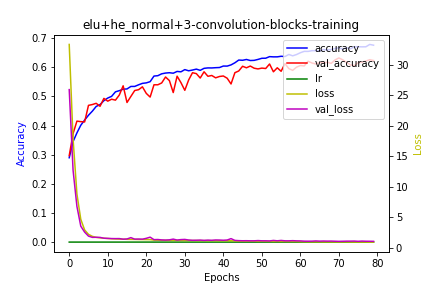

Values plotted in this chart, from the file beside it:
epoch, accuracy, loss, lr, val_accuracy, val_loss
0, 0.2894, 33.31, 1e-04, 0.2967, 25.92
1, 0.3448, 17.82, 1e-04, 0.3722, 12.72
2, 0.3746, 8.841, 1e-04, 0.415, 6.804
3, 0.4009, 4.693, 1e-04, 0.4133, 3.568
4, 0.4187, 2.949, 1e-04, 0.4122, 2.593
5, 0.4352, 2.231, 1e-04, 0.4691, 1.938
6, 0.4491, 1.902, 1e-04, 0.4719, 1.734
7, 0.4654, 1.737, 1e-04, 0.4761, 1.744
8, 0.4718, 1.655, 1e-04, 0.4659, 1.726
9, 0.4851, 1.591, 1e-04, 0.493, 1.596
10, 0.4942, 1.552, 1e-04, 0.4835, 1.565
11, 0.5, 1.501, 1e-04, 0.4902, 1.537
12, 0.5156, 1.472, 1e-04, 0.487, 1.526
13, 0.5194, 1.446, 1e-04, 0.5046, 1.533
14, 0.5246, 1.431, 1e-04, 0.5362, 1.434
15, 0.5254, 1.414, 1e-04, 0.4789, 1.473
16, 0.534, 1.401, 1e-04, 0.4996, 1.688
17, 0.5341, 1.399, 1e-04, 0.52, 1.444
18, 0.5396, 1.382, 1e-04, 0.5228, 1.46
19, 0.5446, 1.377, 1e-04, 0.5327, 1.439
20, 0.5462, 1.367, 1e-04, 0.5102, 1.576
21, 0.5503, 1.36, 1e-04, 0.4975, 1.764
22, 0.5696, 1.281, 5e-05, 0.5397, 1.362
23, 0.5709, 1.263, 5e-05, 0.5397, 1.381
24, 0.5773, 1.255, 5e-05, 0.546, 1.315
25, 0.5799, 1.239, 5e-05, 0.5664, 1.292
26, 0.581, 1.237, 5e-05, 0.5541, 1.328
27, 0.5794, 1.238, 5e-05, 0.513, 1.447
28, 0.5855, 1.228, 5e-05, 0.5692, 1.295
29, 0.5842, 1.222, 5e-05, 0.5471, 1.368
30, 0.5917, 1.215, 5e-05, 0.5207, 1.398
31, 0.5877, 1.215, 5e-05, 0.5562, 1.299
32, 0.5903, 1.215, 5e-05, 0.5811, 1.252
33, 0.5934, 1.208, 5e-05, 0.5779, 1.264
34, 0.5893, 1.208, 5e-05, 0.5629, 1.285
35, 0.5961, 1.199, 5e-05, 0.5843, 1.239
36, 0.5976, 1.194, 5e-05, 0.5688, 1.281
37, 0.5974, 1.197, 5e-05, 0.5716, 1.252
38, 0.5983, 1.192, 5e-05, 0.5636, 1.305
39, 0.5989, 1.189, 5e-05, 0.5681, 1.292
40, 0.6039, 1.178, 5e-05, 0.5699, 1.262
41, 0.6038, 1.181, 5e-05, 0.5621, 1.3
42, 0.6079, 1.181, 5e-05, 0.5425, 1.525
43, 0.6151, 1.144, 2.5e-05, 0.5811, 1.237
44, 0.6245, 1.113, 2.5e-05, 0.5871, 1.197
45, 0.6237, 1.107, 2.5e-05, 0.6032, 1.177
46, 0.6265, 1.103, 2.5e-05, 0.598, 1.185
47, 0.6229, 1.105, 2.5e-05, 0.6039, 1.168
48, 0.6235, 1.1, 2.5e-05, 0.5966, 1.169
49, 0.6267, 1.09, 2.5e-05, 0.5941, 1.208
50, 0.6306, 1.089, 2.5e-05, 0.5969, 1.169
51, 0.6308, 1.086, 2.5e-05, 0.5955, 1.169
52, 0.6363, 1.077, 2.5e-05, 0.611, 1.148
53, 0.6354, 1.074, 2.5e-05, 0.5843, 1.231
54, 0.6355, 1.073, 2.5e-05, 0.598, 1.169
55, 0.6375, 1.072, 2.5e-05, 0.586, 1.231
56, 0.6366, 1.066, 2.5e-05, 0.6124, 1.168
57, 0.6437, 1.059, 2.5e-05, 0.5952, 1.164
58, 0.639, 1.064, 2.5e-05, 0.5892, 1.195
59, 0.6434, 1.058, 2.5e-05, 0.6001, 1.161
... 20 more rows
